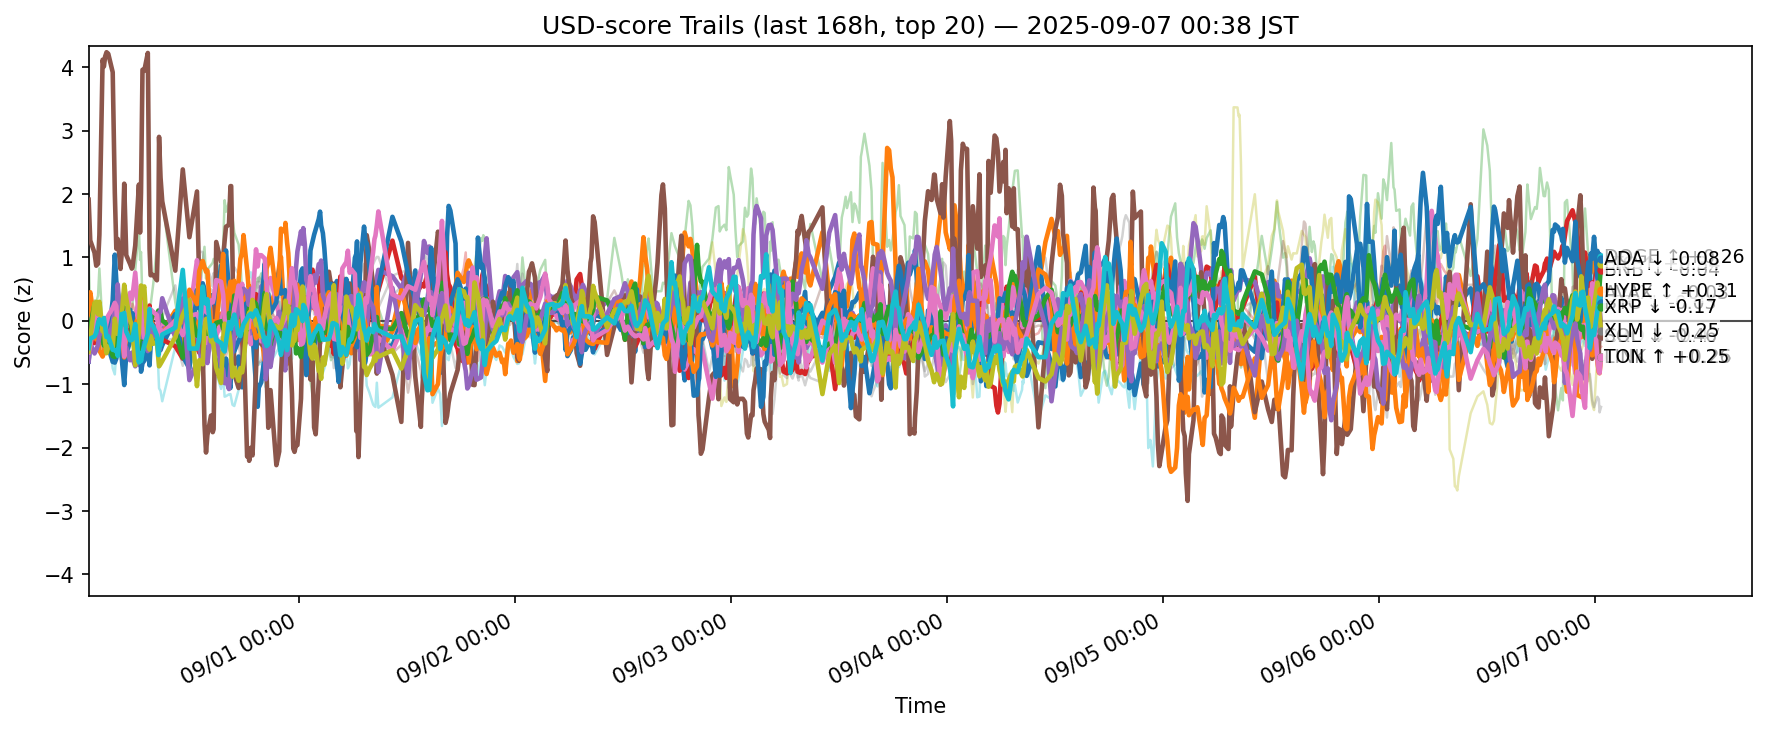

Data behind this chart, as committed beside it:
ts, side, symbol, score
2025-08-30 15:40:29.716613+00:00, usd, ADA, 0.05538
2025-08-30 15:40:29.716613+00:00, usd, AVAX, 0.3483
2025-08-30 15:40:29.716613+00:00, usd, BCH, 1.001
2025-08-30 15:40:29.716613+00:00, usd, BNB, -0.3864
2025-08-30 15:40:29.716613+00:00, usd, BTC, -0.3248
2025-08-30 15:40:29.716613+00:00, usd, CRO, 1.912
2025-08-30 15:40:29.716613+00:00, usd, DOGE, -0.1176
2025-08-30 15:40:29.716613+00:00, usd, ETH, -0.1271
2025-08-30 15:40:29.716613+00:00, usd, HBAR, 0.07697
2025-08-30 15:40:29.716613+00:00, usd, HYPE, -0.6434
2025-08-30 15:40:29.716613+00:00, usd, LINK, 0.316
2025-08-30 15:40:29.716613+00:00, usd, LTC, -0.2132
2025-08-30 15:40:29.716613+00:00, usd, SHIB, 0.1799
2025-08-30 15:40:29.716613+00:00, usd, SOL, -0.6402
2025-08-30 15:40:29.716613+00:00, usd, SUI, 0.304
2025-08-30 15:40:29.716613+00:00, usd, TON, -0.4951
2025-08-30 15:40:29.716613+00:00, usd, TRX, -0.6549
2025-08-30 15:40:29.716613+00:00, usd, UNI, 0.2684
2025-08-30 15:40:29.716613+00:00, usd, XLM, -0.488
2025-08-30 15:40:29.716613+00:00, usd, XRP, -0.4276
2025-08-30 15:51:05.053683+00:00, usd, ADA, 0.2295
2025-08-30 15:51:05.053683+00:00, usd, AVAX, 0.4512
2025-08-30 15:51:05.053683+00:00, usd, BCH, 0.09981
2025-08-30 15:51:05.053683+00:00, usd, BNB, -0.3544
2025-08-30 15:51:05.053683+00:00, usd, BTC, -0.2701
2025-08-30 15:51:05.053683+00:00, usd, CRO, 1.268
2025-08-30 15:51:05.053683+00:00, usd, DOGE, -0.1083
2025-08-30 15:51:05.053683+00:00, usd, ETH, -0.2201
2025-08-30 15:51:05.053683+00:00, usd, HBAR, 0.2479
2025-08-30 15:51:05.053683+00:00, usd, HYPE, -0.1888
2025-08-30 15:51:05.053683+00:00, usd, LINK, 0.1501
2025-08-30 15:51:05.053683+00:00, usd, LTC, -0.09295
2025-08-30 15:51:05.053683+00:00, usd, SHIB, 0.2295
2025-08-30 15:51:05.053683+00:00, usd, SOL, -0.3591
2025-08-30 15:51:05.053683+00:00, usd, SUI, 0.1183
2025-08-30 15:51:05.053683+00:00, usd, TON, -0.3991
2025-08-30 15:51:05.053683+00:00, usd, TRX, -0.5765
2025-08-30 15:51:05.053683+00:00, usd, UNI, 0.2939
2025-08-30 15:51:05.053683+00:00, usd, XLM, -0.2959
2025-08-30 15:51:05.053683+00:00, usd, XRP, -0.2791
2025-08-30 16:19:24.147428+00:00, usd, ADA, -0.05061
2025-08-30 16:19:24.147428+00:00, usd, AVAX, -0.01612
2025-08-30 16:19:24.147428+00:00, usd, BCH, 0.3217
2025-08-30 16:19:24.147428+00:00, usd, BNB, -0.3487
2025-08-30 16:19:24.147428+00:00, usd, BTC, -0.1139
2025-08-30 16:19:24.147428+00:00, usd, CRO, 1.076
2025-08-30 16:19:24.147428+00:00, usd, DOGE, -0.2106
2025-08-30 16:19:24.147428+00:00, usd, ETH, -0.1746
2025-08-30 16:19:24.147428+00:00, usd, HBAR, 0.04554
2025-08-30 16:19:24.147428+00:00, usd, HYPE, 0.1877
2025-08-30 16:19:24.147428+00:00, usd, LINK, -0.1454
2025-08-30 16:19:24.147428+00:00, usd, LTC, 0.2672
2025-08-30 16:19:24.147428+00:00, usd, SHIB, 0.02721
2025-08-30 16:19:24.147428+00:00, usd, SOL, -0.514
2025-08-30 16:19:24.147428+00:00, usd, SUI, 0.04562
2025-08-30 16:19:24.147428+00:00, usd, TON, 0.0007298
2025-08-30 16:19:24.147428+00:00, usd, TRX, -0.2012
2025-08-30 16:19:24.147428+00:00, usd, UNI, -0.2881
2025-08-30 16:19:24.147428+00:00, usd, XLM, 0.2815
2025-08-30 16:19:24.147428+00:00, usd, XRP, -0.2464
... 12,600 more rows
